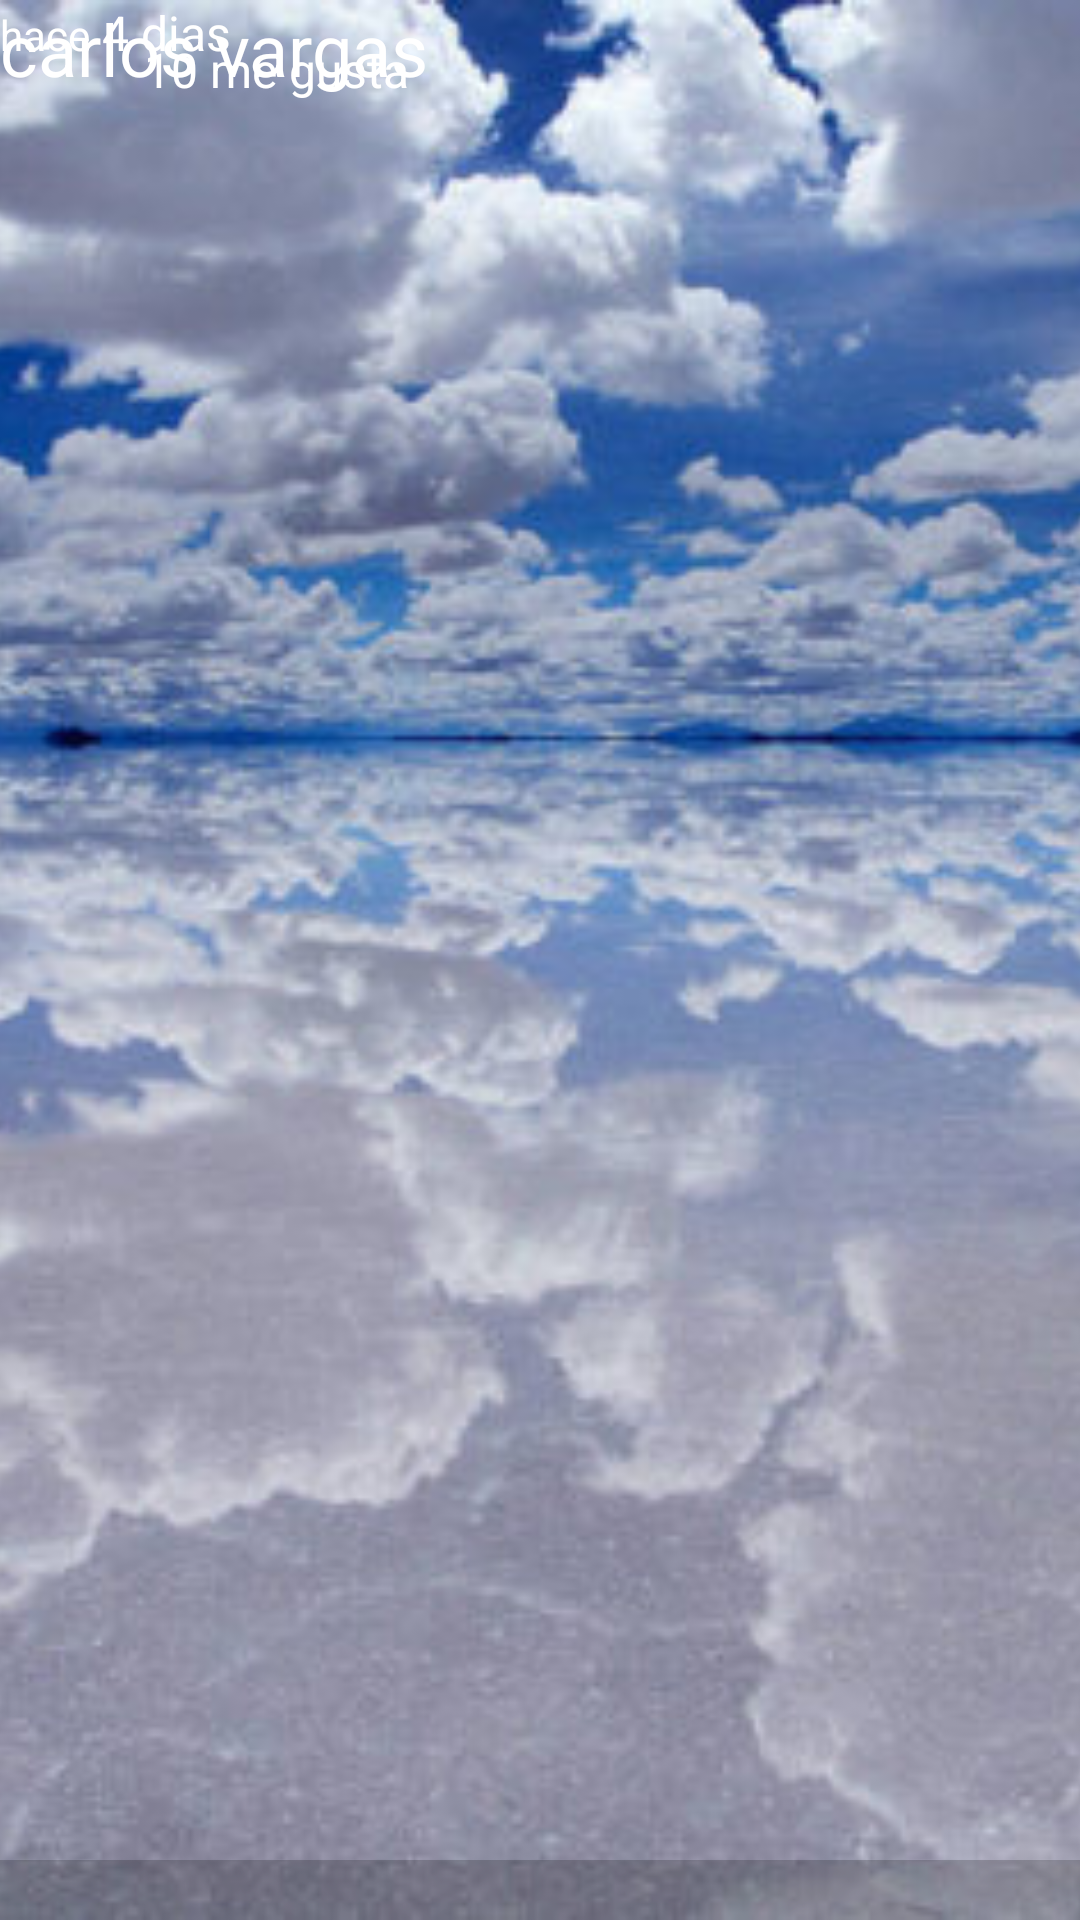

Produce the Android XML layout that renders to this screen, including the resource entries it uses.
<!-- AndroidManifest.xml: application theme Theme.InfogramProyecto -->
<!-- res/layout/cardview_image.xml -->
<?xml version="1.0" encoding="utf-8"?>
<androidx.constraintlayout.widget.ConstraintLayout xmlns:android="http://schemas.android.com/apk/res/android"
    android:layout_width="match_parent"
    android:layout_height="@dimen/height_cardview"
    xmlns:app="http://schemas.android.com/apk/res-auto"
    app:cardCornerRadius="@dimen/corner_radius_carview"
    android:layout_margin="@dimen/margin_cardview">

    <FrameLayout
        android:layout_width="match_parent"
        android:layout_height="match_parent">

        <ImageView
            android:id="@+id/imageCardView"
            android:layout_width="match_parent"
            android:layout_height="match_parent"
            android:scaleType="centerCrop"
            android:src="@drawable/salar" />

        <LinearLayout
            android:layout_width="match_parent"
            android:layout_height="wrap_content"
            android:orientation="vertical"
            android:layout_gravity="bottom"
            android:background="@color/background_cardview"
            android:padding="@dimen/padding_cardview"/>

            <TextView
                android:id="@+id/usernameCardView"
                android:layout_width="wrap_content"
                android:layout_height="wrap_content"
                android:text="@string/carlos_vargas_cardview"
                android:textSize="24sp"
                android:textColor="@color/textColor_White"/>
        <LinearLayout
            android:layout_width="match_parent"
            android:layout_height="wrap_content"
            android:orientation="horizontal">

            <TextView
                android:layout_width="wrap_content"
                android:layout_height="wrap_content"
                android:text="@string/hace_cardview"
                android:textColor="@color/textColor_White"
                android:textSize="14sp" />

            <TextView
                android:id="@+id/cantidadDiasCardview"
                android:layout_width="wrap_content"
                android:layout_height="wrap_content"
                android:text="@string/dias_cardview"
                android:textColor="@color/textColor_White"
                android:textSize="16sp" />

        </LinearLayout>

        <LinearLayout
            android:layout_width="match_parent"
            android:layout_height="wrap_content"
            android:orientation="horizontal">


        <CheckBox
            android:layout_width="wrap_content"
            android:layout_height="wrap_content"
            android:button="@drawable/checkbox_selector" />

            <TextView
                android:id="@+id/cantidadMeGustaCardView"
                android:layout_width="wrap_content"
                android:layout_height="wrap_content"
                android:text="@string/me_gusta_cardview"
                android:textSize="16sp"
                android:textColor="@color/textColor_White"/>
        </LinearLayout>

    </FrameLayout>
</androidx.constraintlayout.widget.ConstraintLayout>
<!-- resources referenced by this layout -->
<resources>
  <color name="background_cardview">#33000000</color>
  <color name="textColor_White">#FFFFFF</color>
  <dimen name="corner_radius_carview">10dp</dimen>
  <dimen name="height_cardview">250dp</dimen>
  <dimen name="margin_cardview">10dp</dimen>
  <dimen name="padding_cardview">10dp</dimen>
  <!-- drawable salar: jpg bitmap (drawable, 54307 bytes) -->
  <string name="carlos_vargas_cardview">carlos vargas</string>
  <string name="dias_cardview">" 4 dias "</string>
  <string name="hace_cardview">hace</string>
  <string name="me_gusta_cardview">10 me gusta</string>
  <style name="Theme.InfogramProyecto" parent="Theme.MaterialComponents.DayNight.DarkActionBar">
          
          <item name="colorPrimary">@color/purple_500</item>
          <item name="colorPrimaryVariant">@color/purple_700</item>
          <item name="colorOnPrimary">@color/white</item>
          
          <item name="colorSecondary">@color/teal_200</item>
          <item name="colorSecondaryVariant">@color/teal_700</item>
          <item name="colorOnSecondary">@color/black</item>
          
          <item name="android:statusBarColor" tools:targetApi="l">?attr/colorPrimaryVariant</item>
          
      </style>
  <color name="purple_500">#FF6200EE</color>
  <color name="purple_700">#FF3700B3</color>
  <color name="white">#FFFFFFFF</color>
  <color name="teal_200">#FF03DAC5</color>
  <color name="teal_700">#FF018786</color>
  <color name="black">#FF000000</color>
</resources>
